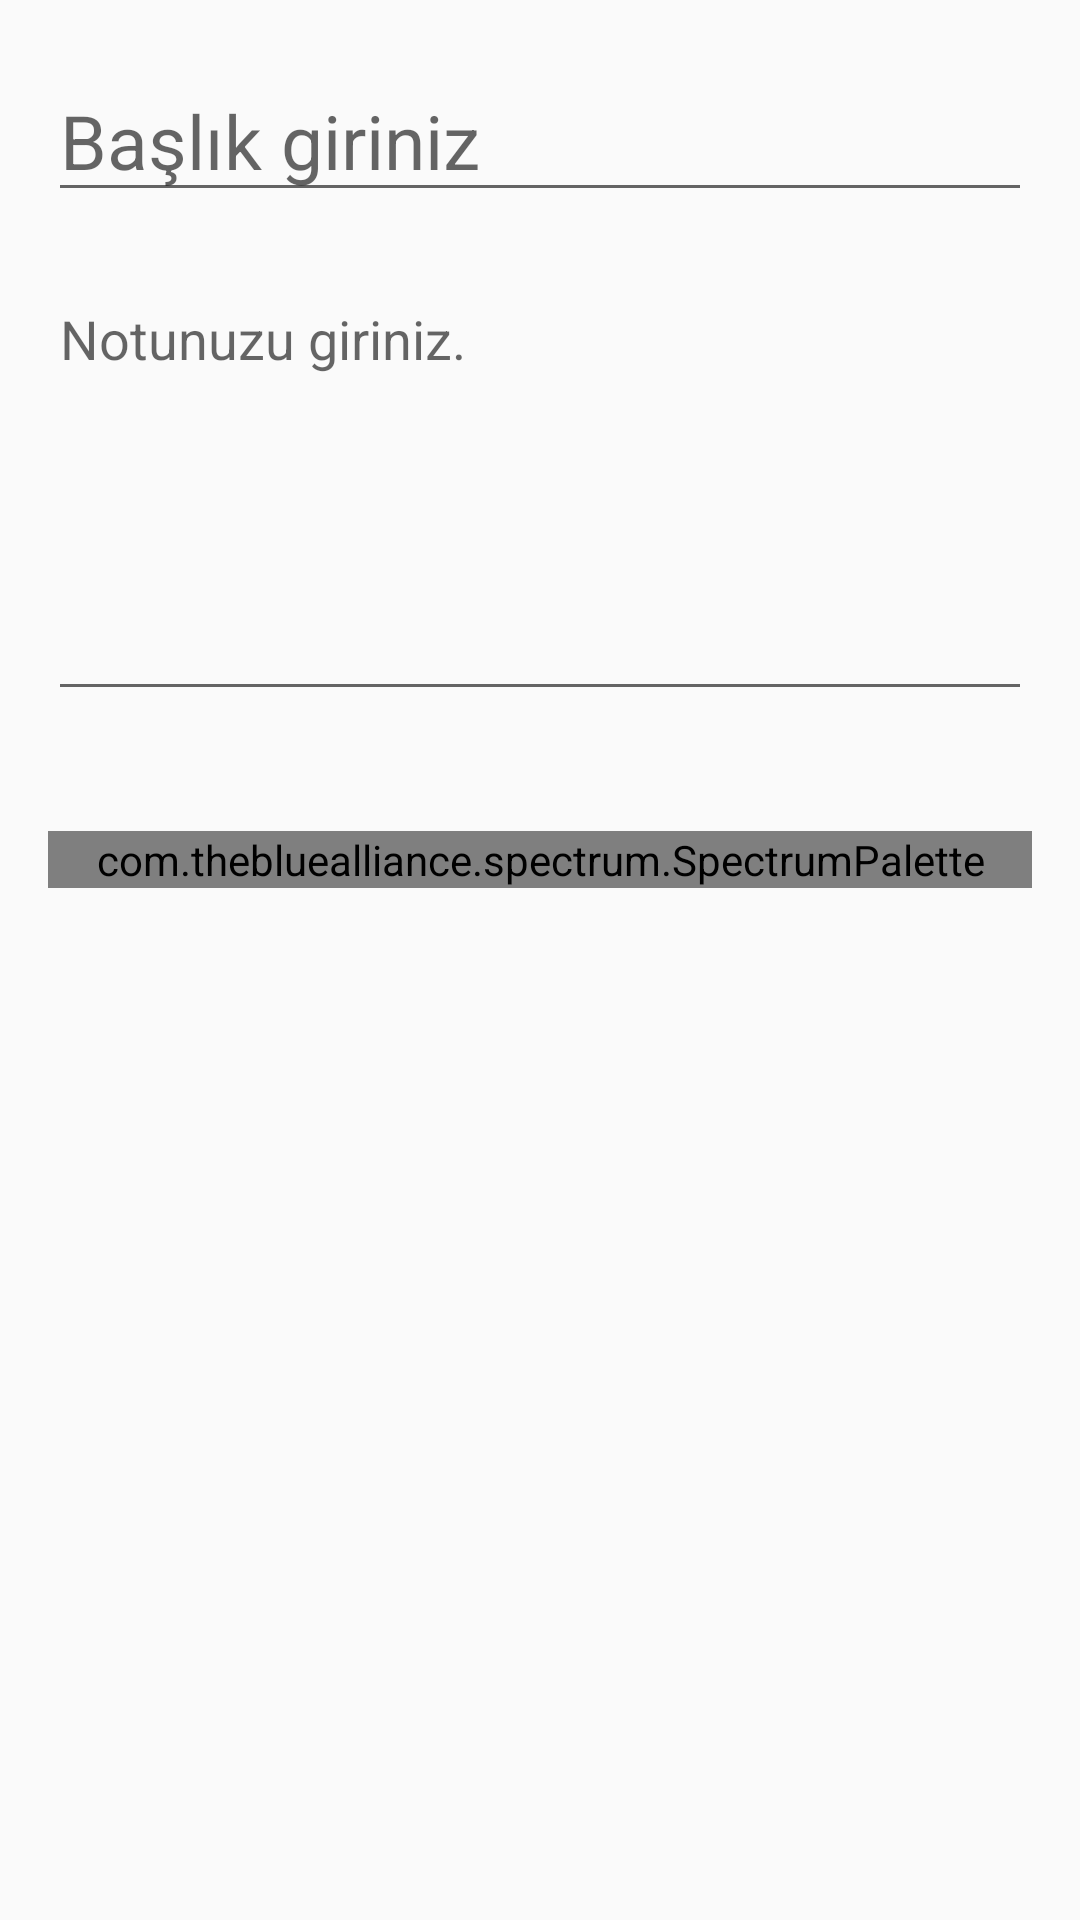

Produce the Android XML layout that renders to this screen, including the resource entries it uses.
<!-- AndroidManifest.xml: activity theme EditorTheme -->
<!-- res/layout/activity_editor.xml -->
<?xml version="1.0" encoding="utf-8"?>
<androidx.core.widget.NestedScrollView xmlns:android="http://schemas.android.com/apk/res/android"
    xmlns:tools="http://schemas.android.com/tools"
    android:layout_width="match_parent"
    android:layout_height="match_parent"
    xmlns:app="http://schemas.android.com/apk/res-auto"
    tools:context=".activity.editor.EditorActivity">


    <RelativeLayout
        android:layout_width="match_parent"
        android:layout_height="match_parent"
        android:layout_marginLeft="16dp"
        android:layout_marginRight="16dp"
        android:layout_marginTop="20dp">

        <EditText
            android:id="@+id/title"
            android:hint="Başlık giriniz"
            android:textSize="25sp"
            android:inputType="textCapSentences"
            android:layout_width="match_parent"
            android:layout_height="wrap_content"
            tools:ignore = "Autofill" />

        <EditText
            android:id="@+id/note"
            android:layout_below="@+id/title"
            android:hint="Notunuzu giriniz."
            android:inputType="textMultiLine"
            android:minLines="6"
            android:gravity="top|start"
            android:layout_marginTop="20dp"
            android:layout_width="match_parent"
            android:layout_height="wrap_content" />

        <com.thebluealliance.spectrum.SpectrumPalette

            android:id="@+id/palette"
            android:layout_width="match_parent"
            android:layout_height="match_parent"
            android:layout_below="@+id/note"
            android:layout_alignParentBottom="true"
            android:layout_marginTop="20dp"
            android:layout_marginBottom="20dp"
            app:spectrum_colors="@array/demo_colors" />




    </RelativeLayout>
</androidx.core.widget.NestedScrollView>
<!-- resources referenced by this layout -->
<resources>
  <array name="demo_colors">
          <item>@color/white</item>
          <item>@color/blue</item>
          <item>@color/yellow</item>
          <item>@color/pink</item>
          <item>@color/green</item>
      </array>
  <style name="EditorTheme" parent="Theme.AppCompat.Light.DarkActionBar">
      <item name="colorPrimary">@color/colorAccent</item>
      <item name="colorPrimaryDark">@color/colorAccent</item>
      <item name="colorAccent">@color/colorAccent</item>
  </style>
  <color name="white">#dde6ec</color>
  <color name="blue">#7ec4ed</color>
  <color name="yellow">#d0fc7d</color>
  <color name="pink">#ed579a</color>
  <color name="green">#2aed76</color>
  <color name="colorAccent">#189be7</color>
</resources>
